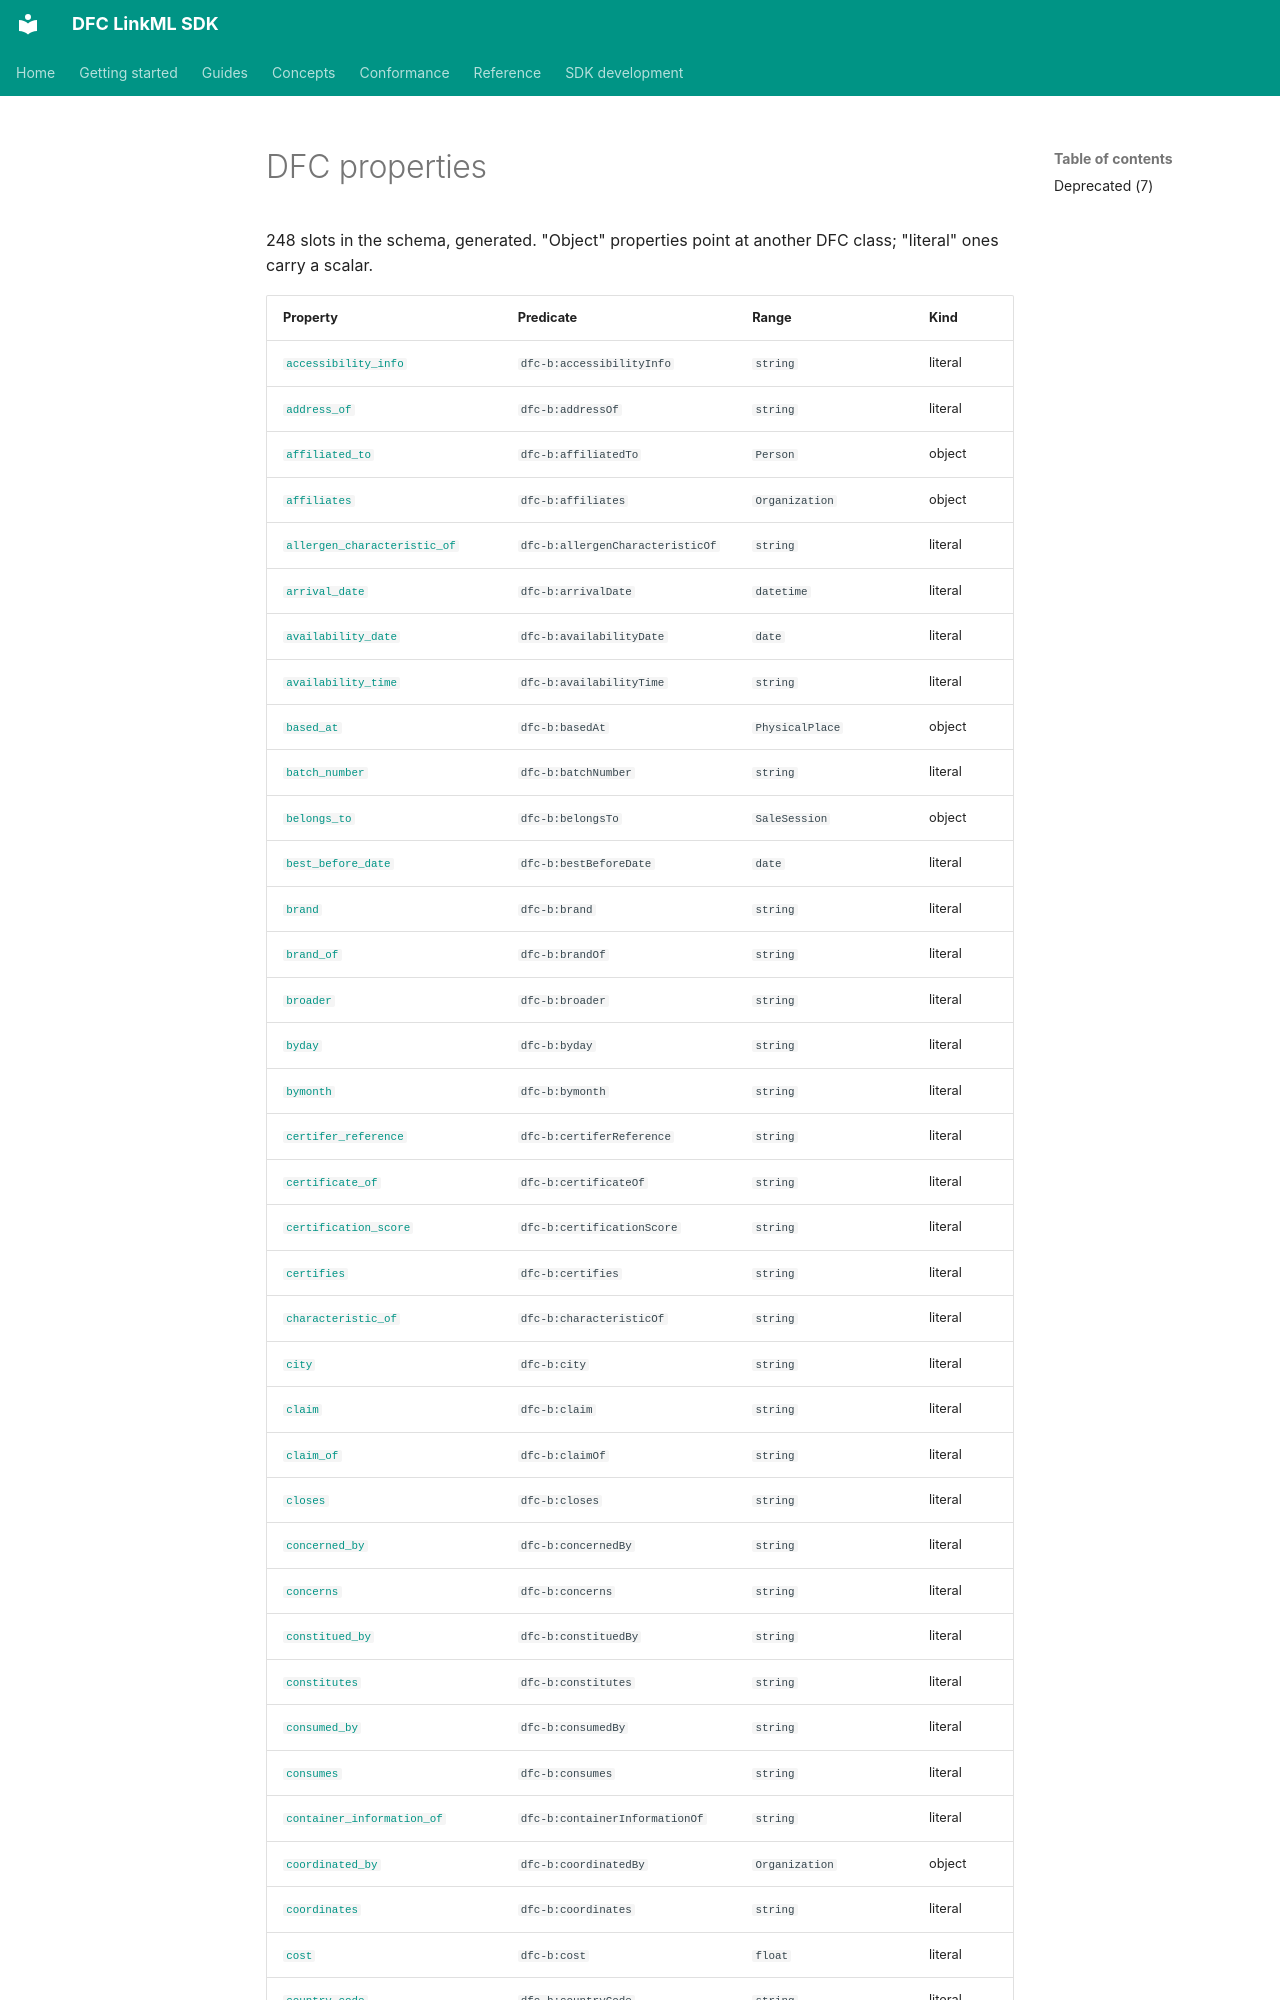

repository: Food-Data-Collaboration/DFC-LinkML · page: reference/model/properties/index.html · generator: mkdocs

# DFC properties

248 slots in the schema, generated. "Object" properties point at
another DFC class; "literal" ones carry a scalar.

| Property | Predicate | Range | Kind |
|---|---|---|---|
| [`accessibility_info`](accessibility_info.md) | `dfc-b:accessibilityInfo` | `string` | literal |
| [`address_of`](address_of.md) | `dfc-b:addressOf` | `string` | literal |
| [`affiliated_to`](affiliated_to.md) | `dfc-b:affiliatedTo` | `Person` | object |
| [`affiliates`](affiliates.md) | `dfc-b:affiliates` | `Organization` | object |
| [`allergen_characteristic_of`](allergen_characteristic_of.md) | `dfc-b:allergenCharacteristicOf` | `string` | literal |
| [`arrival_date`](arrival_date.md) | `dfc-b:arrivalDate` | `datetime` | literal |
| [`availability_date`](availability_date.md) | `dfc-b:availabilityDate` | `date` | literal |
| [`availability_time`](availability_time.md) | `dfc-b:availabilityTime` | `string` | literal |
| [`based_at`](based_at.md) | `dfc-b:basedAt` | `PhysicalPlace` | object |
| [`batch_number`](batch_number.md) | `dfc-b:batchNumber` | `string` | literal |
| [`belongs_to`](belongs_to.md) | `dfc-b:belongsTo` | `SaleSession` | object |
| [`best_before_date`](best_before_date.md) | `dfc-b:bestBeforeDate` | `date` | literal |
| [`brand`](brand.md) | `dfc-b:brand` | `string` | literal |
| [`brand_of`](brand_of.md) | `dfc-b:brandOf` | `string` | literal |
| [`broader`](broader.md) | `dfc-b:broader` | `string` | literal |
| [`byday`](byday.md) | `dfc-b:byday` | `string` | literal |
| [`bymonth`](bymonth.md) | `dfc-b:bymonth` | `string` | literal |
| [`certifer_reference`](certifer_reference.md) | `dfc-b:certiferReference` | `string` | literal |
| [`certificate_of`](certificate_of.md) | `dfc-b:certificateOf` | `string` | literal |
| [`certification_score`](certification_score.md) | `dfc-b:certificationScore` | `string` | literal |
| [`certifies`](certifies.md) | `dfc-b:certifies` | `string` | literal |
| [`characteristic_of`](characteristic_of.md) | `dfc-b:characteristicOf` | `string` | literal |
| [`city`](city.md) | `dfc-b:city` | `string` | literal |
| [`claim`](claim.md) | `dfc-b:claim` | `string` | literal |
| [`claim_of`](claim_of.md) | `dfc-b:claimOf` | `string` | literal |
| [`closes`](closes.md) | `dfc-b:closes` | `string` | literal |
| [`concerned_by`](concerned_by.md) | `dfc-b:concernedBy` | `string` | literal |
| [`concerns`](concerns.md) | `dfc-b:concerns` | `string` | literal |
| [`constitued_by`](constitued_by.md) | `dfc-b:constituedBy` | `string` | literal |
| [`constitutes`](constitutes.md) | `dfc-b:constitutes` | `string` | literal |
| [`consumed_by`](consumed_by.md) | `dfc-b:consumedBy` | `string` | literal |
| [`consumes`](consumes.md) | `dfc-b:consumes` | `string` | literal |
| [`container_information_of`](container_information_of.md) | `dfc-b:containerInformationOf` | `string` | literal |
| [`coordinated_by`](coordinated_by.md) | `dfc-b:coordinatedBy` | `Organization` | object |
| [`coordinates`](coordinates.md) | `dfc-b:coordinates` | `string` | literal |
| [`cost`](cost.md) | `dfc-b:cost` | `float` | literal |
| [`country_code`](country_code.md) | `dfc-b:countryCode` | `string` | literal |
| [`d_f_c__business_ontology__object_property`](d_f_c__business_ontology__object_property.md) | `dfc-b:DFC_BusinessOntology_ObjectProperty` | `string` | literal |
| [`d_f_c__interface__property`](d_f_c__interface__property.md) | `dfc-b:DFC_Interface_Property` | `string` | literal |
| [`d_f_c__technical_ontology__object_propert
